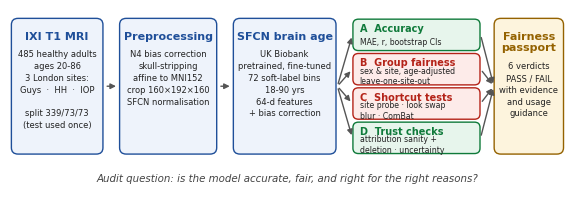

Here is the Python script that generated this plot: (Note: this script raises an exception after producing the figure.)
"""Draws Fig. 1 of the paper: the audit pipeline (data -> model -> four audit layers)."""
import matplotlib
matplotlib.use("Agg")
import matplotlib.pyplot as plt
from matplotlib.patches import FancyBboxPatch

plt.rcParams.update({"font.family": "DejaVu Sans", "font.size": 8})
fig, ax = plt.subplots(figsize=(7.16, 2.35))
ax.set_xlim(0, 100); ax.set_ylim(-1, 33); ax.axis("off")


def box(x, y, w, h, title, body, fc, ec):
    ax.add_patch(FancyBboxPatch((x, y), w, h, boxstyle="round,pad=0.25,rounding_size=1.2", fc=fc, ec=ec, lw=1))
    ax.text(x + w / 2, y + h - 2.1, title, ha="center", va="top", fontsize=8, fontweight="bold", color=ec)
    ax.text(x + w / 2, y + h - 5.6, body, ha="center", va="top", fontsize=6.0, color="#222", linespacing=1.4)


def arrow(x0, y0, x1, y1):
    ax.annotate("", (x1, y1), (x0, y0), arrowprops=dict(arrowstyle="-|>", color="#555", lw=1))


box(0.5, 6, 16, 25, "IXI T1 MRI", "485 healthy adults\nages 20-86\n3 London sites:\nGuys  ·  HH  ·  IOP\n\nsplit 339/73/73\n(test used once)", "#eef3fb", "#1f4f99")
box(20, 6, 17, 25, "Preprocessing", "N4 bias correction\nskull-stripping\naffine to MNI152\ncrop 160×192×160\nSFCN normalisation", "#eef3fb", "#1f4f99")
box(40.5, 6, 18, 25, "SFCN brain age", "UK Biobank\npretrained, fine-tuned\n72 soft-label bins\n18-90 yrs\n64-d features\n+ bias correction", "#eef3fb", "#1f4f99")
arrow(17, 18.5, 19.6, 18.5); arrow(37.5, 18.5, 40.1, 18.5)

layers = [("A  Accuracy", "MAE, r, bootstrap CIs", "#0f7a3a", "#e7f5ec"),
          ("B  Group fairness", "sex & site, age-adjusted\nleave-one-site-out", "#b42318", "#fdebe9"),
          ("C  Shortcut tests", "site probe · look swap\nblur · ComBat", "#b42318", "#fdebe9"),
          ("D  Trust checks", "attribution sanity +\ndeletion · uncertainty", "#0f7a3a", "#e7f5ec")]
for i, (t, b, ec, fc) in enumerate(layers):
    y = 25.4 - i * 6.45
    ax.add_patch(FancyBboxPatch((62, y), 22.5, 5.5, boxstyle="round,pad=0.2,rounding_size=1", fc=fc, ec=ec, lw=1))
    ax.text(63, y + 4.0, t, fontsize=7, fontweight="bold", color=ec, va="center")
    ax.text(63, y + 1.55, b, fontsize=5.6, color="#222", va="center", linespacing=1.2)
    arrow(59, 18.5, 61.7, y + 2.75)
box(87.5, 6, 12, 25, "Fairness\npassport", "\n6 verdicts\nPASS / FAIL\nwith evidence\nand usage\nguidance", "#fdf4dd", "#946200")
for i in range(4):
    arrow(84.8, 28.15 - i * 6.45, 87.2, 18.5)
ax.text(50, 0.6, "Audit question: is the model accurate, fair, and right for the right reasons?",
        ha="center", fontsize=7.4, style="italic", color="#444")
fig.savefig("paper/figures/fig1_overview.pdf", bbox_inches="tight")
fig.savefig("paper/figures/fig1_overview.png", dpi=300, bbox_inches="tight")
